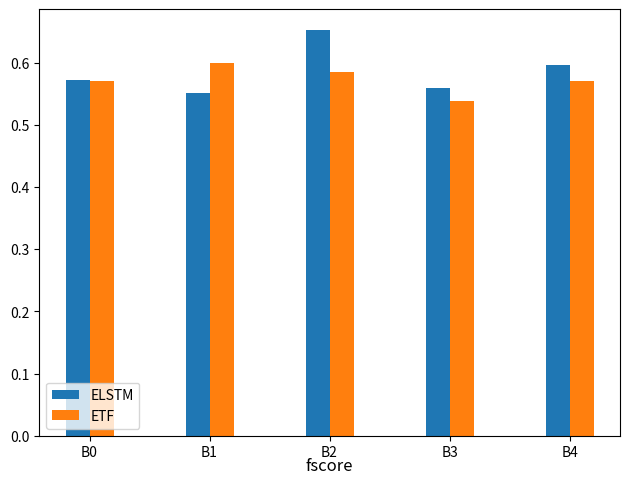

The matplotlib source for this figure:
import numpy as np
import matplotlib.pyplot as plt

if __name__ == '__main__':
    x11 = np.linspace(0, 4, 5)
    y11 = [0.72, 0.6717, 0.72, 0.7217, 0.7017]
    y12 = [0.596, 0.6129, 0.7248, 0.6168, 0.6374]
    y13 = [0.5728, 0.5522, 0.6534, 0.5596, 0.5974]

    x2 = np.linspace(0, 3, 3)

    y21 = [0.745, 0.745, 0.7417, 0.6533, 0.6633]
    y22 = [0.6186, 0.6296, 0.6274, 0.5994, 0.6198]
    y23 = [0.5703, 0.5998, 0.585, 0.5386, 0.5701]

    width = 0.2

    plt.bar(x11-width/2, y13, width)
    plt.bar(x11+width/2, y23, width)

    labels = ['B0', 'B1', 'B2', 'B3', 'B4']

    plt.xticks(x11, labels)

    plt.tight_layout()
    plt.title('fscore', y=-0.1)
    plt.legend(['ELSTM', 'ETF'], loc='lower left')
    plt.figure(figsize=(9, 6))
    plt.show()